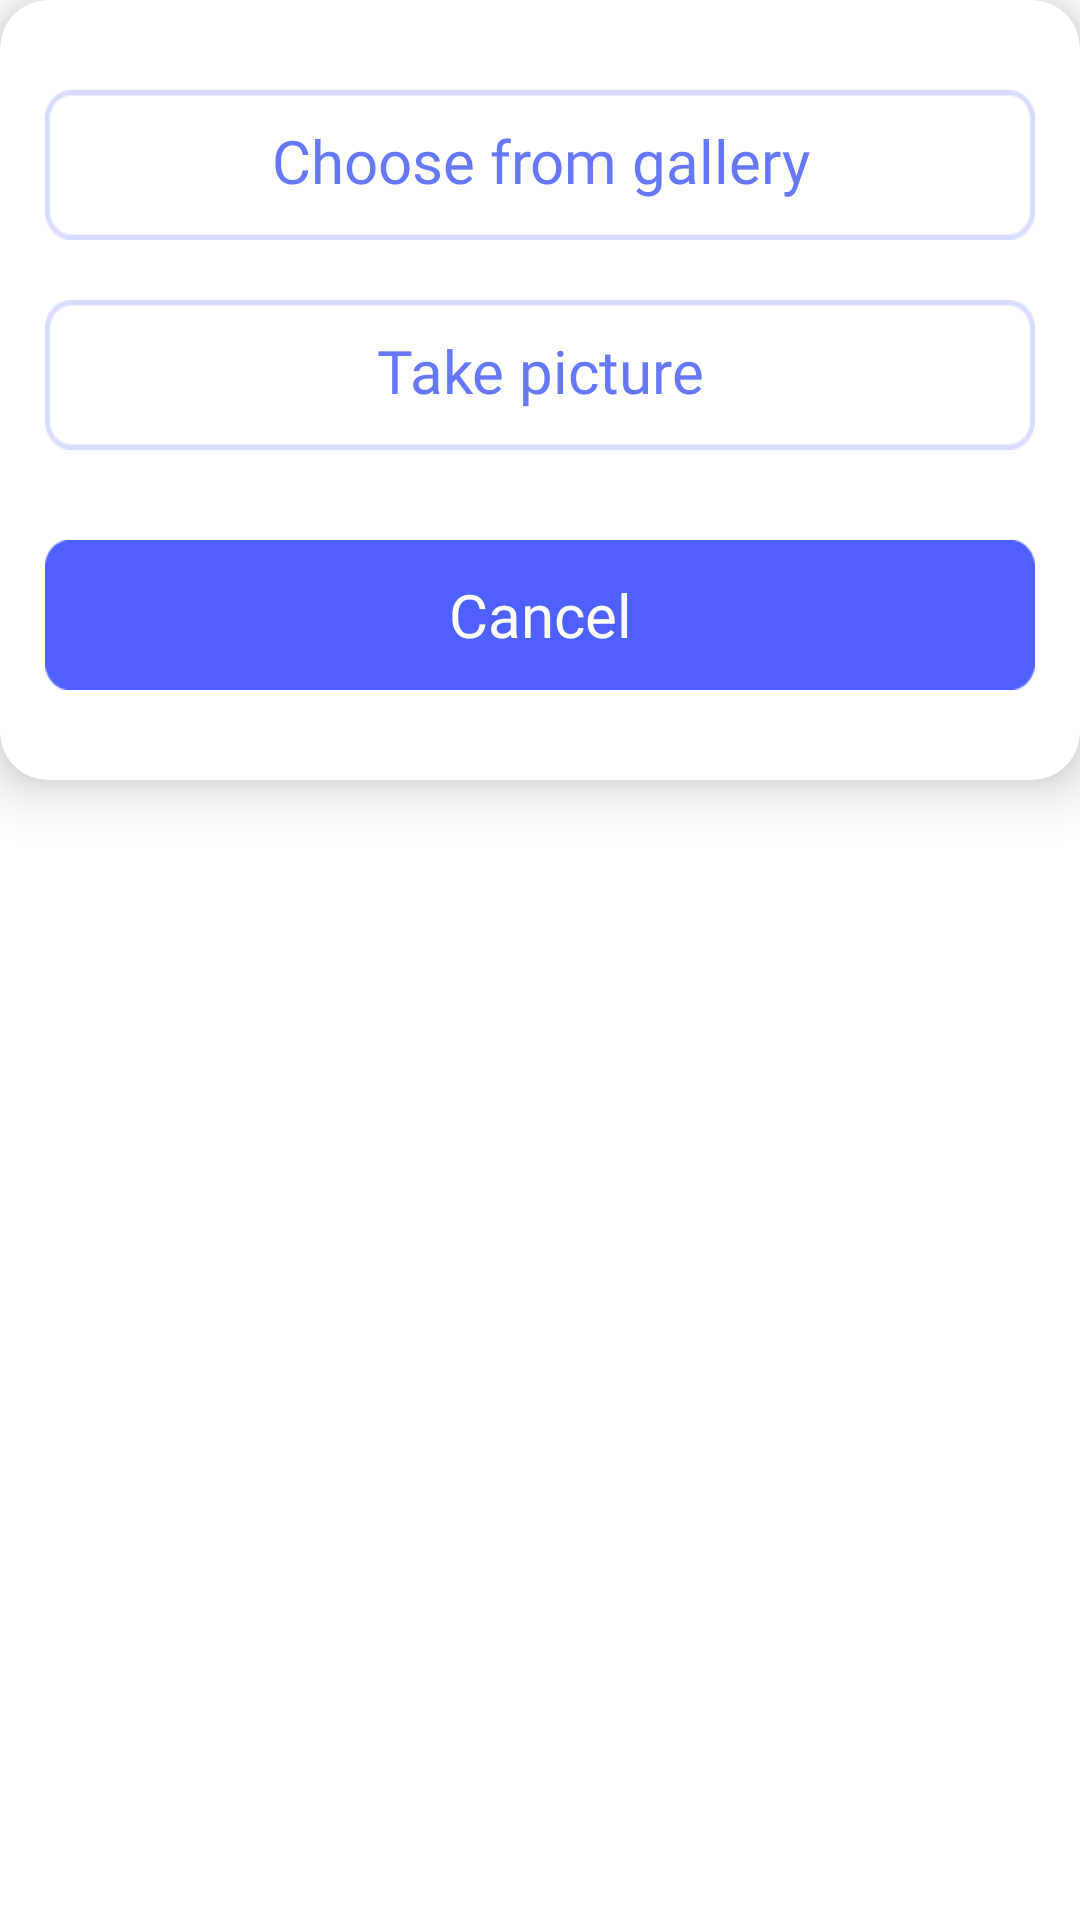

This screen was rendered from an Android layout file. Write that file and the resources it references.
<!-- AndroidManifest.xml: application theme Theme.Murray -->
<!-- res/layout/dialog_custom_1.xml -->
<?xml version="1.0" encoding="utf-8"?>
<androidx.constraintlayout.widget.ConstraintLayout xmlns:android="http://schemas.android.com/apk/res/android"
    xmlns:app="http://schemas.android.com/apk/res-auto"
    xmlns:tools="http://schemas.android.com/tools"
    android:layout_width="match_parent"
    android:layout_height="wrap_content">

    <androidx.cardview.widget.CardView
        android:layout_width="wrap_content"
        android:layout_height="wrap_content"
        android:padding="10dp"
        android:background="@color/white"
        app:cardCornerRadius="16dp"
        app:cardPreventCornerOverlap="false"
        android:elevation="8dp"
        app:cardElevation="10dp"
        app:layout_constraintTop_toTopOf="parent"
        app:layout_constraintStart_toStartOf="parent">

        <ImageView
            android:id="@+id/imageViewContainerGallery"
            android:layout_width="match_parent"
            android:layout_height="50dp"
            android:background="@drawable/text_container_light"
            android:layout_marginTop="@dimen/def_medium_margin_top"
            android:layout_marginStart="@dimen/def_margin_start"
            android:layout_marginEnd="@dimen/def_margin_start"
            app:layout_constraintTop_toBottomOf="parent"
            app:layout_constraintStart_toStartOf="parent"/>

        <TextView
            android:id="@+id/textViewGalleryTag"
            android:layout_width="match_parent"
            android:layout_height="wrap_content"
            android:text="Choose from gallery"
            android:textSize="20sp"
            android:textColor="#6677F7"
            android:fontFamily="@font/nunitobold"
            android:textAlignment="center"
            android:layout_marginStart="@dimen/def_medium_margin_start"
            android:layout_marginEnd="@dimen/def_medium_margin_start"
            android:layout_marginTop="@dimen/def_large_margin_top"
            app:layout_constraintTop_toBottomOf="parent"
            app:layout_constraintStart_toStartOf="parent"/>

        <ImageView
            android:id="@+id/imageViewContainerPicture"
            android:layout_width="match_parent"
            android:layout_height="50dp"
            android:background="@drawable/text_container_light"
            android:layout_marginTop="@dimen/def_very_large_margin_top"
            android:layout_marginStart="@dimen/def_margin_start"
            android:layout_marginEnd="@dimen/def_margin_start"
            app:layout_constraintTop_toTopOf="@id/imageViewContainerGallery"
            app:layout_constraintStart_toStartOf="parent"/>

        <TextView
            android:id="@+id/textViewPictureTag"
            android:layout_width="match_parent"
            android:layout_height="wrap_content"
            android:text="Take picture"
            android:textSize="20sp"
            android:textColor="#6677F7"
            android:fontFamily="@font/nunitobold"
            android:textAlignment="center"
            android:layout_marginStart="@dimen/def_medium_margin_start"
            android:layout_marginEnd="@dimen/def_medium_margin_start"
            android:layout_marginTop="@dimen/def_very_large_text_margin_top"
            app:layout_constraintTop_toBottomOf="parent"
            app:layout_constraintStart_toStartOf="parent"/>

        <Button
            android:id="@+id/buttonCancelDialog1"
            android:layout_width="match_parent"
            android:layout_height="50dp"
            android:background="@drawable/button_container"
            android:text="Cancel"
            android:textAllCaps="false"
            android:textSize="20sp"
            android:fontFamily="@font/nunitobold"
            android:textColor="@color/white"
            android:layout_marginTop="@dimen/def_very_large_button_margin_top"
            android:layout_marginBottom="@dimen/def_medium_margin_top"
            android:layout_marginStart="@dimen/def_margin_start"
            android:layout_marginEnd="@dimen/def_margin_start"/>


    </androidx.cardview.widget.CardView>


</androidx.constraintlayout.widget.ConstraintLayout>
<!-- resources referenced by this layout -->
<resources>
  <color name="white">#FFFFFFFF</color>
  <dimen name="def_large_margin_top">40dp</dimen>
  <dimen name="def_margin_start">15dp</dimen>
  <dimen name="def_medium_margin_start">35dp</dimen>
  <dimen name="def_medium_margin_top">30dp</dimen>
  <dimen name="def_very_large_button_margin_top">180dp</dimen>
  <dimen name="def_very_large_margin_top">100dp</dimen>
  <dimen name="def_very_large_text_margin_top">110dp</dimen>
  <!-- drawable button_container: png bitmap (drawable, 832 bytes) -->
  <!-- drawable text_container_light: png bitmap (drawable, 1108 bytes) -->
  <style name="Theme.Murray" parent="Theme.MaterialComponents.DayNight.DarkActionBar">
          
          <item name="colorPrimary">#4E60FF</item>
          <item name="colorPrimaryVariant">#4E60FF</item>
          <item name="colorOnPrimary">@color/white</item>
          
          <item name="colorSecondary">@color/teal_200</item>
          <item name="colorSecondaryVariant">@color/teal_700</item>
          <item name="colorOnSecondary">@color/black</item>
          
          <item name="android:statusBarColor">?attr/colorPrimaryVariant</item>
          
      </style>
  <color name="teal_200">#FF03DAC5</color>
  <color name="teal_700">#FF018786</color>
  <color name="black">#FF000000</color>
</resources>
